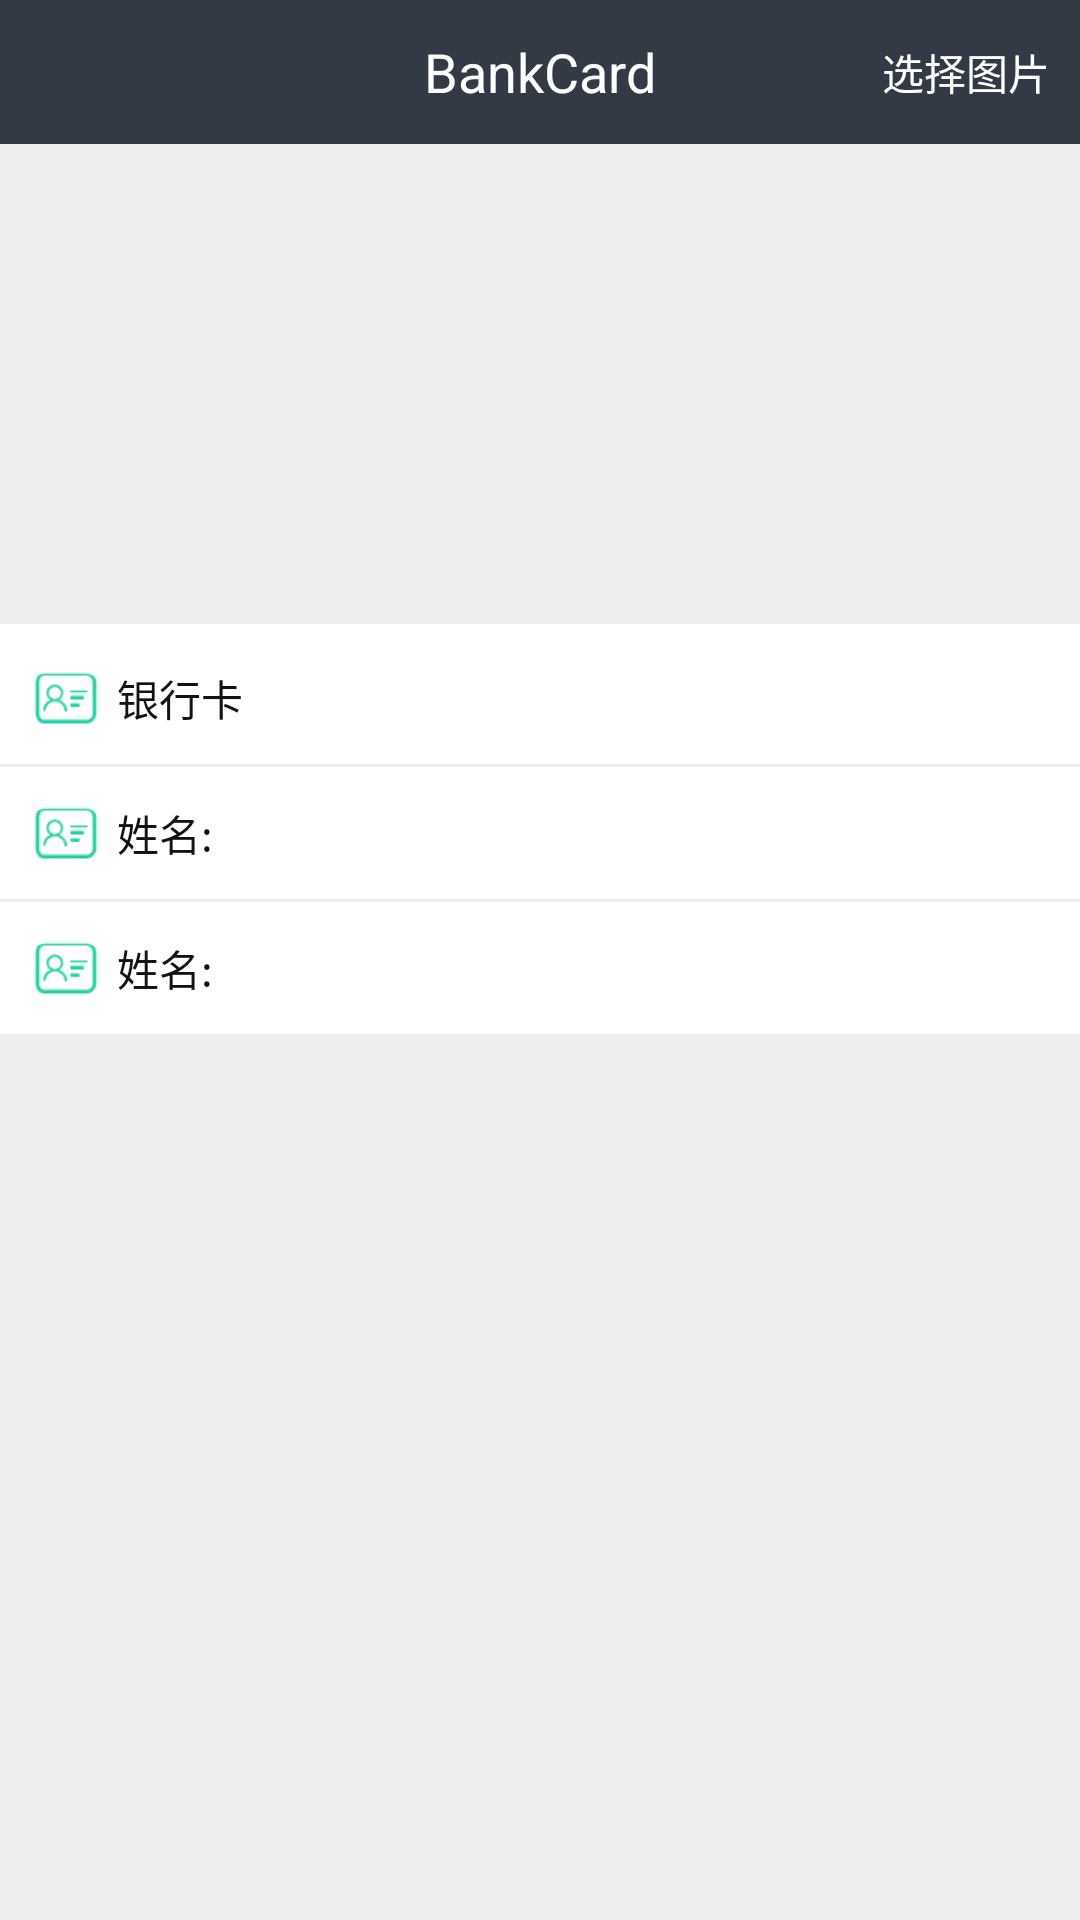

Write the Android layout XML for this screen, with the resource values it uses.
<!-- AndroidManifest.xml: application theme Theme.AppCompat.Light.NoActionBar -->
<!-- res/layout/activity_bank_card.xml -->
<?xml version="1.0" encoding="utf-8"?>
<RelativeLayout xmlns:android="http://schemas.android.com/apk/res/android"
    xmlns:app="http://schemas.android.com/apk/res-auto"
    xmlns:tools="http://schemas.android.com/tools"
    android:layout_width="match_parent"
    android:layout_height="match_parent"
    android:background="@color/root_bg_color"
    tools:context="com.yqy.photodo.FacePhotoHandle.DetectPhotoActivity">
    <ScrollView
        android:layout_width="match_parent"
        android:layout_height="wrap_content"
        android:scrollbars="none" >
        <LinearLayout
            android:layout_width="match_parent"
            android:layout_height="wrap_content"
            android:focusable="true"
            android:focusableInTouchMode="true"
            android:orientation="vertical" >
            
            <RelativeLayout
                android:layout_width="match_parent"
                android:background="@color/top_bg_color"
                android:layout_height="@dimen/title_bar_height">
                <TextView
                    android:layout_width="wrap_content"
                    android:layout_height="wrap_content"
                    android:text="BankCard"
                    android:layout_centerInParent="true"
                    android:textColor="@color/white"
                    android:textSize="@dimen/title_main_text_size" />
                <TextView
                    android:id="@+id/choose_bank_tv"
                    android:layout_width="wrap_content"
                    android:padding="10dp"
                    android:text="选择图片"
                    android:textSize="14dp"
                    android:textColor="@color/white"
                    android:layout_alignParentRight="true"
                    android:layout_centerVertical="true"
                    android:layout_height="wrap_content" />
            </RelativeLayout>
            
            <ImageView
                android:layout_gravity="center_horizontal"
                android:id="@+id/bankcard_img"
                android:layout_width="match_parent"
                android:layout_height="160dp" />
            <View  android:layout_height="8px"
                android:layout_width="match_parent"
                android:background="@color/white"
                />
            <TextView
                android:layout_width="match_parent"
                android:padding="10dp"
                android:text="银行卡"
                android:drawableLeft="@drawable/orccard"
                android:background="@color/white"
                android:gravity="center_vertical"
                android:drawablePadding="5dp"
                android:textColor="@color/title_black"
                android:layout_height="wrap_content" />
            <TextView
                android:id="@+id/bankcard_name_tv"
                android:layout_marginTop="1dp"
                android:layout_width="match_parent"
                android:padding="10dp"
                android:text="姓名:"
                android:drawableLeft="@drawable/orccard"
                android:background="@color/white"
                android:gravity="center_vertical"
                android:drawablePadding="5dp"
                android:textColor="@color/title_black"
                android:layout_height="wrap_content" />
            <TextView
                android:id="@+id/bankcard_number_tv"
                android:layout_marginTop="1dp"
                android:layout_width="match_parent"
                android:padding="10dp"
                android:text="姓名:"
                android:drawableLeft="@drawable/orccard"
                android:background="@color/white"
                android:gravity="center_vertical"
                android:drawablePadding="5dp"
                android:textColor="@color/title_black"
                android:layout_height="wrap_content" />
        </LinearLayout>
    </ScrollView>
</RelativeLayout>
<!-- resources referenced by this layout -->
<resources>
  <color name="root_bg_color">#efeded</color>
  <color name="title_black">#121212</color>
  <color name="top_bg_color"> #323a45</color>
  <color name="white">#FFFFFF</color>
  <dimen name="title_bar_height">48.0dp</dimen>
  <dimen name="title_main_text_size">18sp</dimen>
  <!-- drawable orccard: png bitmap (drawable-xhdpi, 1272 bytes) -->
</resources>
